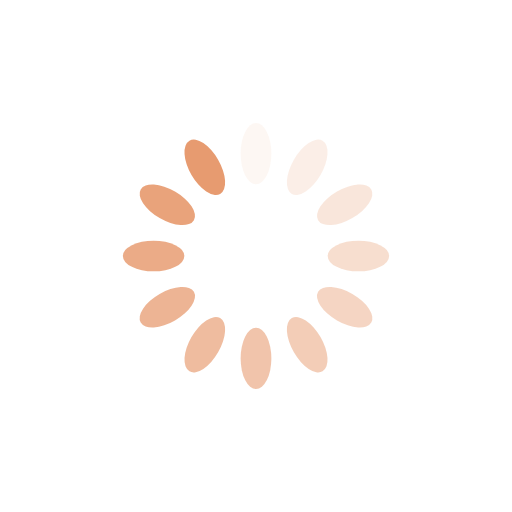
t = 0.00 s
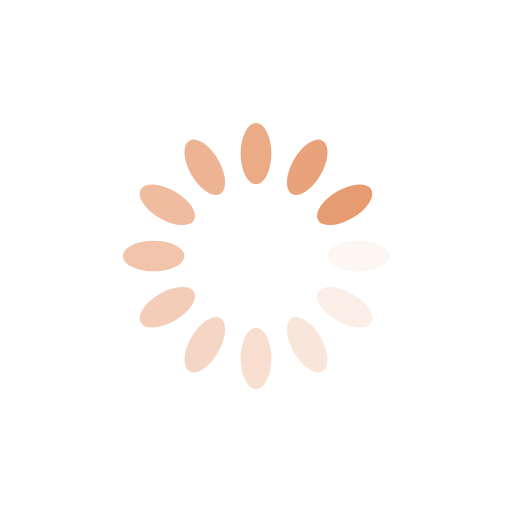
t = 0.25 s
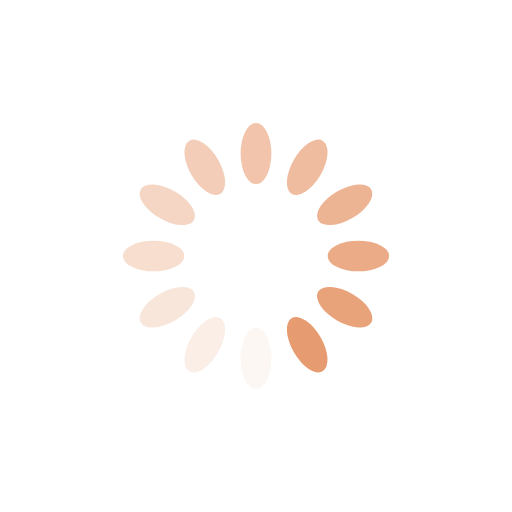
t = 0.50 s
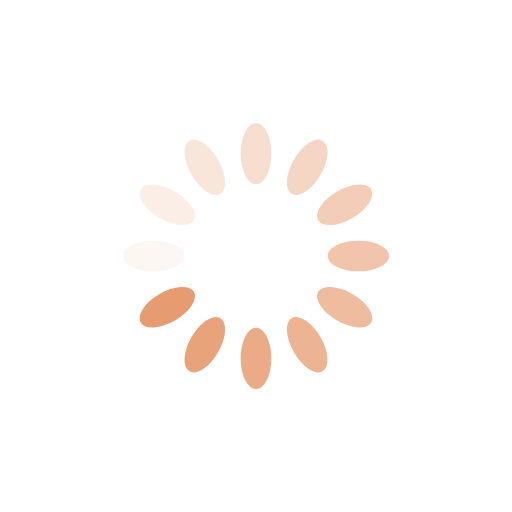
t = 0.75 s

The animated SVG that drew these frames (rendered in a browser with its animation timeline set to each time). Animation: 12 SMIL elements (animate=12); one cycle of 1.00 s, repeats indefinitely.

<?xml version="1.0" encoding="utf-8"?>
<svg xmlns="http://www.w3.org/2000/svg" xmlns:xlink="http://www.w3.org/1999/xlink" style="margin: auto; background: none; display: block; shape-rendering: auto;" width="200px" height="200px" viewBox="0 0 100 100" preserveAspectRatio="xMidYMid">
<g transform="rotate(0 50 50)">
  <rect x="47" y="24" rx="3" ry="6" width="6" height="12" fill="#e79b70">
    <animate attributeName="opacity" values="1;0" keyTimes="0;1" dur="1s" begin="-0.9166666666666666s" repeatCount="indefinite"></animate>
  </rect>
</g><g transform="rotate(30 50 50)">
  <rect x="47" y="24" rx="3" ry="6" width="6" height="12" fill="#e79b70">
    <animate attributeName="opacity" values="1;0" keyTimes="0;1" dur="1s" begin="-0.8333333333333334s" repeatCount="indefinite"></animate>
  </rect>
</g><g transform="rotate(60 50 50)">
  <rect x="47" y="24" rx="3" ry="6" width="6" height="12" fill="#e79b70">
    <animate attributeName="opacity" values="1;0" keyTimes="0;1" dur="1s" begin="-0.75s" repeatCount="indefinite"></animate>
  </rect>
</g><g transform="rotate(90 50 50)">
  <rect x="47" y="24" rx="3" ry="6" width="6" height="12" fill="#e79b70">
    <animate attributeName="opacity" values="1;0" keyTimes="0;1" dur="1s" begin="-0.6666666666666666s" repeatCount="indefinite"></animate>
  </rect>
</g><g transform="rotate(120 50 50)">
  <rect x="47" y="24" rx="3" ry="6" width="6" height="12" fill="#e79b70">
    <animate attributeName="opacity" values="1;0" keyTimes="0;1" dur="1s" begin="-0.5833333333333334s" repeatCount="indefinite"></animate>
  </rect>
</g><g transform="rotate(150 50 50)">
  <rect x="47" y="24" rx="3" ry="6" width="6" height="12" fill="#e79b70">
    <animate attributeName="opacity" values="1;0" keyTimes="0;1" dur="1s" begin="-0.5s" repeatCount="indefinite"></animate>
  </rect>
</g><g transform="rotate(180 50 50)">
  <rect x="47" y="24" rx="3" ry="6" width="6" height="12" fill="#e79b70">
    <animate attributeName="opacity" values="1;0" keyTimes="0;1" dur="1s" begin="-0.4166666666666667s" repeatCount="indefinite"></animate>
  </rect>
</g><g transform="rotate(210 50 50)">
  <rect x="47" y="24" rx="3" ry="6" width="6" height="12" fill="#e79b70">
    <animate attributeName="opacity" values="1;0" keyTimes="0;1" dur="1s" begin="-0.3333333333333333s" repeatCount="indefinite"></animate>
  </rect>
</g><g transform="rotate(240 50 50)">
  <rect x="47" y="24" rx="3" ry="6" width="6" height="12" fill="#e79b70">
    <animate attributeName="opacity" values="1;0" keyTimes="0;1" dur="1s" begin="-0.25s" repeatCount="indefinite"></animate>
  </rect>
</g><g transform="rotate(270 50 50)">
  <rect x="47" y="24" rx="3" ry="6" width="6" height="12" fill="#e79b70">
    <animate attributeName="opacity" values="1;0" keyTimes="0;1" dur="1s" begin="-0.16666666666666666s" repeatCount="indefinite"></animate>
  </rect>
</g><g transform="rotate(300 50 50)">
  <rect x="47" y="24" rx="3" ry="6" width="6" height="12" fill="#e79b70">
    <animate attributeName="opacity" values="1;0" keyTimes="0;1" dur="1s" begin="-0.08333333333333333s" repeatCount="indefinite"></animate>
  </rect>
</g><g transform="rotate(330 50 50)">
  <rect x="47" y="24" rx="3" ry="6" width="6" height="12" fill="#e79b70">
    <animate attributeName="opacity" values="1;0" keyTimes="0;1" dur="1s" begin="0s" repeatCount="indefinite"></animate>
  </rect>
</g>
<!-- [ldio] generated by https://loading.io/ --></svg>
